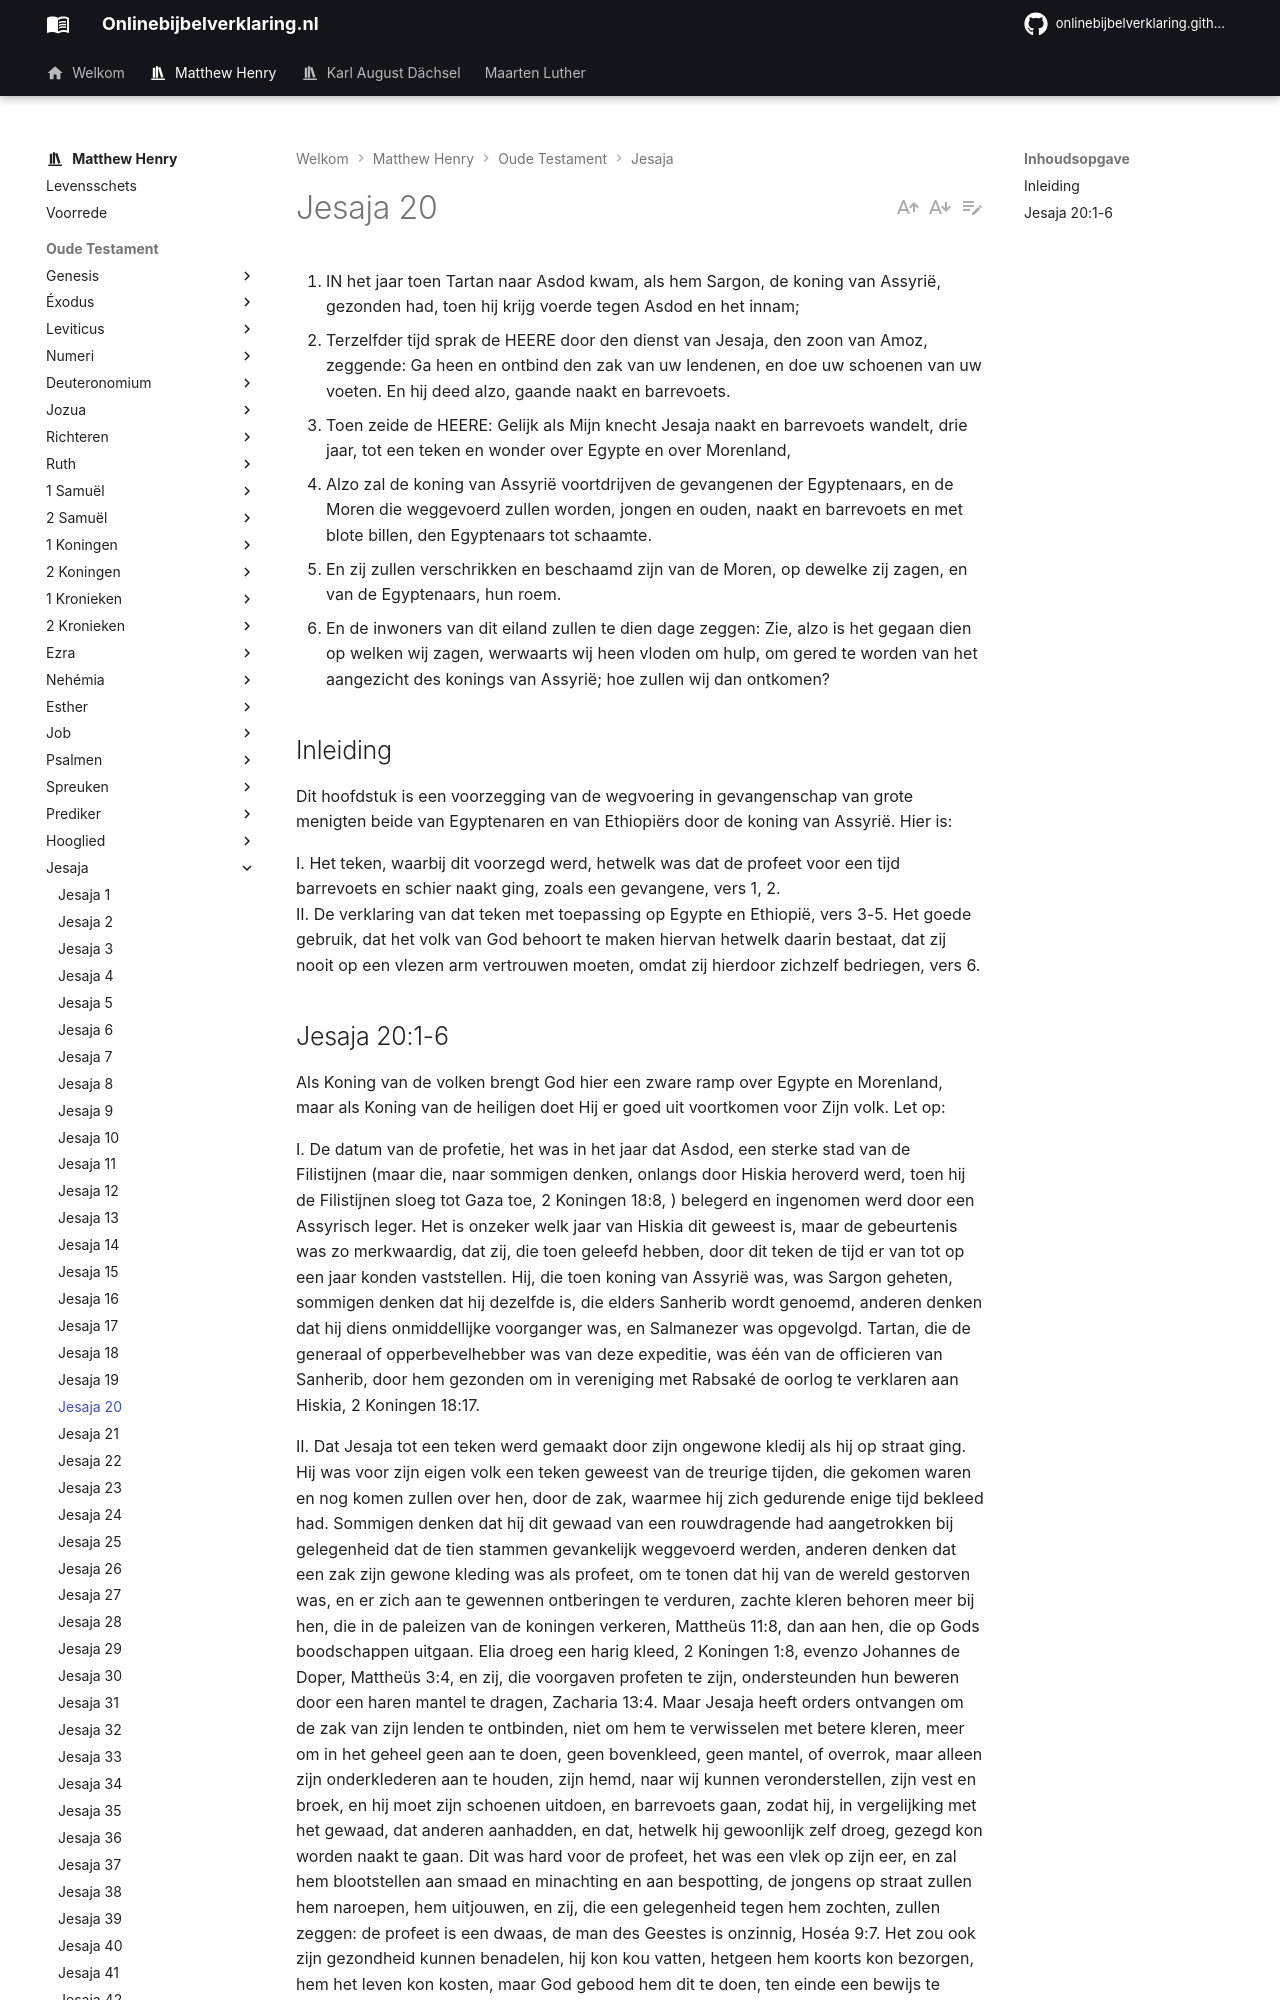

repository: onlinebijbelverklaring/onlinebijbelverklaring.github.io · page: matthewhenry/Jesaja/Jesaja20/index.html · generator: mkdocs

1. IN het jaar toen Tartan naar Asdod kwam, als hem Sargon, de koning van Assyrië, gezonden had, toen hij krijg voerde tegen Asdod en het innam;
2. Terzelfder tijd sprak de HEERE door den dienst van Jesaja, den zoon van Amoz, zeggende: Ga heen en ontbind den zak van uw lendenen, en doe uw schoenen van uw voeten. En hij deed alzo, gaande naakt en barrevoets.
3. Toen zeide de HEERE: Gelijk als Mijn knecht Jesaja naakt en barrevoets wandelt, drie jaar, tot een teken en wonder over Egypte en over Morenland,
4. Alzo zal de koning van Assyrië voortdrijven de gevangenen der Egyptenaars, en de Moren die weggevoerd zullen worden, jongen en ouden, naakt en barrevoets en met blote billen, den Egyptenaars tot schaamte.
5. En zij zullen verschrikken en beschaamd zijn van de Moren, op dewelke zij zagen, en van de Egyptenaars, hun roem.
6. En de inwoners van dit eiland zullen te dien dage zeggen: Zie, alzo is het gegaan dien op welken wij zagen, werwaarts wij heen vloden om hulp, om gered te worden van het aangezicht des konings van Assyrië; hoe zullen wij dan ontkomen?

## Inleiding

Dit hoofdstuk is een voorzegging van de wegvoering in gevangenschap van grote menigten beide van Egyptenaren en van Ethiopiërs door de koning van Assyrië. Hier is:

I. Het teken, waarbij dit voorzegd werd, hetwelk was dat de profeet voor een tijd barrevoets en schier naakt ging, zoals een gevangene, vers 1, 2.   
II. De verklaring van dat teken met toepassing op Egypte en Ethiopië, vers 3-5. Het goede gebruik, dat het volk van God behoort te maken hiervan hetwelk daarin bestaat, dat zij nooit op een vlezen arm vertrouwen moeten, omdat zij hierdoor zichzelf bedriegen, vers 6.
